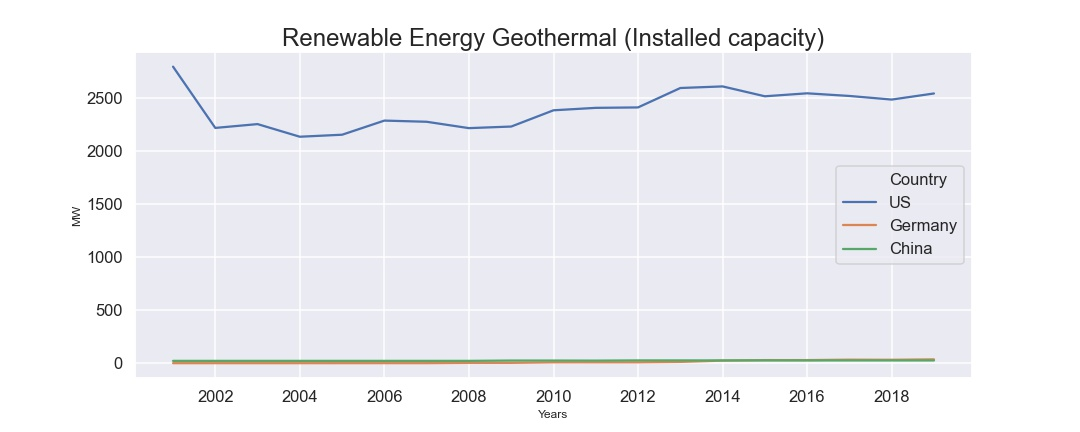

Values plotted in this chart, from the file beside it:
, Country, Years, Renewable Energy Geothermal (Installed c…
0, US, 2000, 2793
1, Germany, 2000, 0.0
2, China, 2000, 21.7
3, US, 2001, 2216
4, Germany, 2001, 0.0
5, China, 2001, 21.7
6, US, 2002, 2252
7, Germany, 2002, 0.0
8, China, 2002, 21.7
9, US, 2003, 2133
10, Germany, 2003, 0.0
11, China, 2003, 21.7
12, US, 2004, 2152
13, Germany, 2004, 0.2
14, China, 2004, 21.7
15, US, 2005, 2285
16, Germany, 2005, 0.2
17, China, 2005, 21.7
18, US, 2006, 2274
19, Germany, 2006, 0.2
20, China, 2006, 21.7
21, US, 2007, 2214
22, Germany, 2007, 3.0
23, China, 2007, 21.7
24, US, 2008, 2229
25, Germany, 2008, 3.0
26, China, 2008, 24.8
27, US, 2009, 2382
28, Germany, 2009, 8.0
29, China, 2009, 24.8
30, US, 2010, 2405
31, Germany, 2010, 8.0
32, China, 2010, 24.1
33, US, 2011, 2409
34, Germany, 2011, 8.0
35, China, 2011, 26.2
36, US, 2012, 2592
37, Germany, 2012, 12.0
38, China, 2012, 26.2
39, US, 2013, 2607
40, Germany, 2013, 24.0
41, China, 2013, 26.0
42, US, 2014, 2514
43, Germany, 2014, 29.0
44, China, 2014, 25.95
45, US, 2015, 2542
46, Germany, 2015, 29.0
47, China, 2015, 25.75
48, US, 2016, 2517
49, Germany, 2016, 33.0
50, China, 2016, 25.75
51, US, 2017, 2483
52, Germany, 2017, 32.0
53, China, 2017, 25.75
54, US, 2018, 2540
55, Germany, 2018, 36.0
56, China, 2018, 25.75
